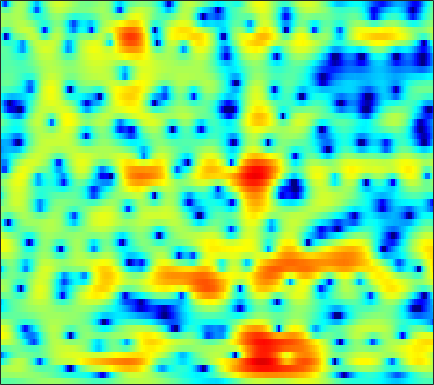

The data file committed next to this chart (first rows):
-1.564, -1.5552, -1.5475, -1.5328, -1.5067, -1.4462, -1.3468, -1.2473, -1.0869, -0.9031, -0.69098, -0.52679, -0.31827, -0.10133, 0.059078, 0.26, 0.43621, 0.55142, 0.68668, 0.80617, 0.89376, 0.94477, 0.98869, 1.0045
0.4705, 0.5716, 0.6909, 0.7902, 0.8495, 0.911, 0.9568, 0.9806, 0.9927, 0.9848, 0.9572, 0.9232, 0.8636, 0.7831, 0.711, 0.5981, 0.4634, 0.3481, 0.1736, -0.02637, -0.2557, -0.4491, -0.7362, -1.063
0.9741, 1.23, 1.553, 1.837, 2.011, 2.192, 2.296, 2.321, 2.265, 2.095, 1.812, 1.528, 1.051, 0.4841, 0.02588, -0.5978, -1.168, -1.514, -1.804, -1.888, -1.819, -1.721, -1.614, -1.619
-4.834, -3.727, -2.21, -0.8463, 0.02848, 0.9734, 1.665, 2.015, 2.26, 2.235, 1.949, 1.539, 0.7008, -0.541, -1.811, -4.127, -7.523, -11.05, -13.82, -9.488, -5.511, -3.402, -1.365, 0.06469
-11.12, -9.228, -6.778, -4.758, -3.535, -2.255, -1.313, -0.8052, -0.3502, -0.1191, -0.07411, -0.1353, -0.3321, -0.6199, -0.8626, -1.172, -1.399, -1.459, -1.357, -1.041, -0.5467, -0.09516, 0.5315, 1.147
-2.558, -2.178, -1.687, -1.243, -0.9722, -0.7208, -0.6064, -0.6109, -0.7384, -0.9884, -1.338, -1.629, -2.022, -2.356, -2.506, -2.535, -2.361, -2.1, -1.606, -1.016, -0.3789, 0.1132, 0.7411, 1.305
2.77, 2.777, 2.659, 2.403, 2.116, 1.592, 0.9012, 0.2739, -0.7334, -1.95, -3.411, -4.699, -6.779, -9.361, -11.5, -13.12, -11.12, -8.667, -5.737, -3.415, -1.621, -0.5489, 0.5689, 1.366
5.2, 4.898, 4.339, 3.575, 2.866, 1.705, 0.2706, -0.9892, -2.919, -5.054, -7.202, -8.618, -9.996, -10.76, -10.94, -10.44, -8.877, -7.251, -4.964, -2.881, -1.15, -0.1029, 0.9348, 1.598
4.357, 3.986, 3.351, 2.525, 1.755, 0.4854, -1.12, -2.595, -5.035, -8.213, -12.29, -15.04, -14.17, -10.74, -8.63, -6.371, -4.529, -3.333, -1.919, -0.7068, 0.3136, 0.9442, 1.582, 1.988
1.261, 1.103, 0.8274, 0.4531, 0.1053, -0.4374, -1.069, -1.58, -2.274, -2.908, -3.37, -3.549, -3.529, -3.217, -2.848, -2.235, -1.556, -1.05, -0.392, 0.2062, 0.7239, 1.046, 1.387, 1.617
-2.245, -2.037, -1.767, -1.548, -1.418, -1.293, -1.221, -1.191, -1.165, -1.129, -1.064, -0.9808, -0.8309, -0.6289, -0.4475, -0.1703, 0.1195, 0.3315, 0.5983, 0.8335, 1.022, 1.129, 1.228, 1.281
-6.25, -5.239, -4.068, -3.115, -2.535, -1.903, -1.409, -1.096, -0.7372, -0.4166, -0.1149, 0.1012, 0.3873, 0.6572, 0.8503, 1.086, 1.278, 1.39, 1.484, 1.505, 1.46, 1.376, 1.213, 0.9939
-7.326, -5.601, -3.978, -2.865, -2.252, -1.673, -1.254, -0.9982, -0.6726, -0.3187, 0.08491, 0.424, 0.9115, 1.4, 1.735, 2.106, 2.369, 2.491, 2.526, 2.41, 2.13, 1.813, 1.234, 0.5009
-1.243, -0.9897, -0.7636, -0.7429, -0.891, -1.315, -1.942, -2.466, -3.026, -3.068, -2.374, -1.501, -0.1707, 1.081, 1.895, 2.752, 3.354, 3.617, 3.73, 3.562, 3.1, 2.55, 1.525, 0.1076
1.917, 1.614, 1.11, 0.3968, -0.3538, -1.754, -3.885, -6.32, -11.91, -26.62, -11.38, -6.559, -2.699, -0.1881, 1.175, 2.504, 3.405, 3.809, 4.027, 3.909, 3.427, 2.846, 1.755, 0.2912
1.161, 0.9729, 0.6792, 0.2587, -0.1522, -0.8666, -1.723, -2.373, -3.102, -3.338, -2.87, -2.173, -1.017, 0.2006, 1.042, 2.018, 2.74, 3.13, 3.4, 3.36, 3.006, 2.509, 1.524, 0.1572
-2.643, -1.964, -1.177, -0.63, -0.4228, -0.4028, -0.6114, -0.8778, -1.303, -1.681, -1.86, -1.775, -1.366, -0.5941, 0.1434, 1.174, 2.064, 2.619, 3.149, 3.379, 3.327, 3.062, 2.416, 1.436
-8.113, -5.164, -2.737, -1.347, -0.7654, -0.5553, -0.871, -1.491, -2.822, -4.862, -7.8, -10.19, -10.3, -6.741, -4.179, -1.535, 0.4066, 1.515, 2.55, 3.207, 3.504, 3.547, 3.363, 2.955
-1.958, -1.285, -0.499, 0.0374, 0.1816, 0.06165, -0.4925, -1.162, -2.434, -4.167, -6.183, -7.355, -7.475, -5.77, -4.134, -2.136, -0.5031, 0.4745, 1.455, 2.113, 2.463, 2.554, 2.488, 2.218
2.065, 2.194, 2.277, 2.208, 2.021, 1.623, 1.048, 0.5128, -0.3162, -1.147, -1.897, -2.316, -2.529, -2.338, -1.993, -1.305, -0.5281, 0.0002858, 0.6024, 1.012, 1.179, 1.105, 0.7424, 0.09098
4.588, 4.472, 4.22, 3.83, 3.466, 2.828, 2.046, 1.329, 0.2289, -1.03, -2.392, -3.405, -4.453, -4.807, -4.445, -3.399, -2.117, -1.255, -0.3014, 0.3011, 0.5258, 0.4184, -0.1497, -1.284
4.933, 4.637, 4.168, 3.63, 3.164, 2.439, 1.536, 0.7189, -0.625, -2.447, -4.956, -7.698, -14.16, -30.07, -14.31, -7.794, -4.375, -2.634, -1.014, 0.001571, 0.5287, 0.6492, 0.4789, -0.05758
2.911, 2.391, 1.719, 1.122, 0.7258, 0.272, -0.166, -0.5327, -1.159, -1.949, -2.874, -3.61, -4.389, -4.594, -4.236, -3.233, -2.051, -1.191, -0.2323, 0.4901, 0.959, 1.167, 1.26, 1.185
-0.4577, -1.76, -3.401, -4.424, -4.456, -3.779, -2.819, -2.182, -1.535, -1.113, -0.8902, -0.7694, -0.6275, -0.4575, -0.2684, 0.03501, 0.4243, 0.727, 1.106, 1.429, 1.694, 1.832, 1.924, 1.912
-2.626, -5.255, -10.85, -21.45, -14.53, -7.775, -4.338, -2.683, -1.16, -0.164, 0.4523, 0.7559, 0.9869, 1.109, 1.158, 1.19, 1.228, 1.274, 1.372, 1.522, 1.706, 1.828, 1.962, 2.014
-0.105, -0.9605, -1.914, -2.37, -2.232, -1.546, -0.6331, 0.02239, 0.7598, 1.243, 1.501, 1.513, 1.334, 0.9566, 0.5595, -0.02299, -0.611, -0.9603, -1.13, -0.9442, -0.4936, -0.06987, 0.4891, 0.9239
0.819, 0.8303, 0.9501, 1.172, 1.397, 1.722, 2.049, 2.255, 2.407, 2.376, 2.114, 1.742, 0.9812, -0.1657, -1.325, -3.372, -6.096, -8.489, -10.53, -8.71, -5.758, -3.918, -2.102, -0.844
-1.607, -0.6261, 0.4981, 1.42, 1.964, 2.525, 2.901, 3.061, 3.081, 2.891, 2.432, 1.927, 0.9693, -0.3287, -1.567, -3.688, -6.333, -8.562, -10.26, -8.868, -6.406, -4.739, -3.015, -1.77
-4.254, -2.305, -0.4126, 0.9709, 1.736, 2.506, 2.988, 3.174, 3.218, 3.037, 2.618, 2.153, 1.344, 0.3649, -0.4469, -1.58, -2.627, -3.234, -3.729, -3.795, -3.5, -3.139, -2.635, -2.175
-1.705, -0.7156, 0.5115, 1.53, 2.177, 2.868, 3.332, 3.519, 3.581, 3.369, 2.937, 2.429, 1.579, 0.5152, -0.3447, -1.505, -2.521, -3.069, -3.513, -3.595, -3.415, -3.278, -3.131, -3.119
0.1625, 0.6342, 1.352, 2.101, 2.669, 3.325, 3.859, 4.145, 4.292, 4.154, 3.678, 3.094, 1.938, 0.3077, -1.294, -3.913, -6.946, -8.701, -8.393, -6.549, -5.008, -4.253, -3.763, -3.864
-1.629, -1.535, -1.012, 0.03437, 0.9662, 2.197, 3.276, 3.922, 4.479, 4.718, 4.531, 4.133, 3.16, 1.64, 0.01355, -2.88, -6.63, -8.972, -8.216, -5.704, -3.966, -3.231, -2.967, -3.333
-10.02, -13.3, -13.2, -7.774, -4.614, -1.498, 0.6755, 1.884, 3.059, 3.81, 4.185, 4.22, 3.993, 3.474, 2.912, 2.045, 1.175, 0.5993, 0.1565, -0.181, -0.5395, -0.9774, -1.942, -3.38
-9.59, -10.38, -9.993, -7.77, -5.869, -3.51, -1.578, -0.4264, 0.8683, 1.816, 2.554, 2.946, 3.312, 3.468, 3.512, 3.411, 3.198, 2.977, 2.575, 2.041, 1.307, 0.545, -0.8024, -2.742
-8.323, -7.913, -7.285, -6.489, -5.855, -4.907, -3.967, -3.264, -2.317, -1.335, -0.389, 0.3108, 1.136, 1.836, 2.254, 2.675, 2.93, 3.022, 2.953, 2.731, 2.312, 1.889, 1.171, 0.2984
-9.556, -8.862, -8.236, -7.973, -7.925, -8.096, -8.326, -8.315, -7.861, -6.638, -4.971, -3.656, -2.03, -0.6165, 0.2377, 1.177, 1.869, 2.236, 2.574, 2.722, 2.723, 2.647, 2.453, 2.219
-8.86, -8.478, -8.381, -8.798, -9.491, -11.16, -14.18, -18.38, -26.6, -15.99, -10.15, -7.289, -4.476, -2.398, -1.157, 0.1184, 1.072, 1.603, 2.138, 2.478, 2.684, 2.761, 2.809, 2.82
-5.882, -5.955, -6.282, -6.843, -7.477, -8.518, -9.696, -10.41, -10.54, -9.267, -7.201, -5.598, -3.644, -2.005, -0.9699, 0.1494, 0.9931, 1.466, 1.871, 2.103, 2.191, 2.206, 2.22, 2.267
-2.627, -2.951, -3.43, -3.958, -4.341, -4.813, -5.124, -5.17, -4.937, -4.365, -3.469, -2.686, -1.555, -0.4748, 0.2388, 1.034, 1.584, 1.824, 1.879, 1.645, 1.142, 0.665, 0.04059, -0.2488
-0.5552, -1.163, -1.954, -2.746, -3.268, -3.868, -4.253, -4.378, -4.22, -3.666, -2.759, -1.922, -0.7257, 0.4288, 1.197, 2.008, 2.501, 2.628, 2.42, 1.653, 0.1635, -1.644, -5.603, -12.03
-1.956, -3.02, -4.497, -5.951, -6.979, -8.205, -9.345, -10.13, -10.66, -9.825, -7.687, -5.746, -3.335, -1.279, -0.02437, 1.282, 2.17, 2.549, 2.687, 2.33, 1.497, 0.5498, -0.9207, -1.902
-6.183, -8.13, -11.33, -14.72, -16.41, -16.92, -17.31, -18.66, -23.87, -23.5, -14.74, -10.64, -6.788, -3.963, -2.331, -0.5976, 0.7026, 1.434, 2.108, 2.508, 2.661, 2.678, 2.643, 2.664
-7.65, -9.624, -13.33, -18.18, -20.32, -18, -15.47, -14.26, -12.97, -11.59, -9.786, -8.267, -6.284, -4.438, -3.129, -1.583, -0.2124, 0.6933, 1.714, 2.535, 3.142, 3.475, 3.762, 3.89
-5.067, -5.656, -6.609, -7.461, -7.881, -8.101, -7.963, -7.78, -7.448, -7.117, -6.76, -6.473, -5.947, -5.173, -4.349, -2.936, -1.334, -0.1428, 1.303, 2.498, 3.428, 3.93, 4.353, 4.487
-2.279, -2.24, -2.327, -2.538, -2.726, -2.996, -3.314, -3.603, -4.139, -4.904, -6.083, -7.366, -9.748, -12.2, -11.73, -7.854, -4.119, -1.895, 0.4242, 2.144, 3.382, 4.032, 4.562, 4.723
-1.204, -1.015, -0.8986, -0.9255, -1.032, -1.271, -1.649, -2.029, -2.724, -3.692, -5.046, -6.387, -8.647, -10.63, -10.32, -7.408, -4.232, -2.251, -0.1312, 1.464, 2.62, 3.242, 3.763, 3.954
-1.43, -1.252, -1.123, -1.092, -1.137, -1.287, -1.527, -1.772, -2.16, -2.627, -3.118, -3.459, -3.775, -3.783, -3.511, -2.774, -1.763, -0.9353, 0.1268, 1.062, 1.811, 2.237, 2.616, 2.781
-1.804, -1.659, -1.538, -1.498, -1.514, -1.593, -1.716, -1.827, -1.978, -2.104, -2.172, -2.166, -2.055, -1.806, -1.522, -1.042, -0.4737, -0.02056, 0.5677, 1.105, 1.546, 1.798, 2.019, 2.104
-1.907, -1.786, -1.702, -1.714, -1.769, -1.889, -2.044, -2.152, -2.266, -2.285, -2.184, -2.021, -1.683, -1.232, -0.8414, -0.2926, 0.2635, 0.6585, 1.134, 1.528, 1.82, 1.965, 2.053, 2.021
-1.627, -1.546, -1.579, -1.729, -1.917, -2.26, -2.704, -3.055, -3.487, -3.713, -3.57, -3.197, -2.423, -1.473, -0.7534, 0.1476, 0.9263, 1.417, 1.953, 2.331, 2.569, 2.65, 2.629, 2.45
-1.21, -1.315, -1.557, -1.871, -2.188, -2.799, -3.733, -4.783, -6.7, -9.002, -9.634, -7.926, -4.864, -2.33, -0.8478, 0.6489, 1.714, 2.297, 2.847, 3.199, 3.391, 3.441, 3.374, 3.119
-1.933, -2.755, -3.582, -3.803, -3.616, -3.367, -3.576, -4.258, -6.062, -8.906, -9.901, -7.452, -3.755, -1.053, 0.3494, 1.619, 2.35, 2.626, 2.749, 2.768, 2.785, 2.854, 2.971, 3.018
-3.687, -7.283, -18.29, -13.09, -7.219, -3.447, -1.547, -0.7494, -0.2299, 0.0728, 0.4803, 0.9311, 1.622, 2.228, 2.496, 2.519, 2.055, 1.359, -0.005005, -1.622, -2.49, -2.047, -0.5276, 0.9637
-0.5268, -1.638, -2.614, -2.492, -1.721, -0.4249, 0.7091, 1.383, 2.038, 2.479, 2.731, 2.816, 2.807, 2.583, 2.26, 1.49, 0.2266, -1.169, -3.954, -8.69, -14.94, -10.8, -5.115, -1.938
1.278, 0.9964, 0.7426, 0.7148, 0.8254, 1.123, 1.481, 1.71, 1.953, 2.044, 1.962, 1.782, 1.387, 0.8231, 0.2973, -0.5165, -1.421, -2.116, -3.031, -3.688, -3.816, -3.473, -2.579, -1.535
1.425, 1.178, 0.9715, 0.9773, 1.085, 1.303, 1.543, 1.675, 1.719, 1.569, 1.203, 0.7696, -0.04769, -1.068, -1.931, -3.02, -3.788, -4.018, -3.835, -3.266, -2.474, -1.836, -0.9923, -0.25
-0.3659, -1.048, -1.353, -0.9745, -0.3937, 0.4482, 1.152, 1.532, 1.752, 1.64, 1.147, 0.4978, -0.8058, -2.738, -4.746, -8.429, -12.54, -12.16, -8.041, -4.769, -2.457, -1.135, 0.2111, 1.192
-6.091, -10.76, -13.74, -7.422, -4.248, -1.519, 0.1556, 0.9504, 1.549, 1.677, 1.354, 0.8194, -0.2812, -1.92, -3.53, -6.042, -8.046, -7.907, -5.756, -3.324, -1.33, -0.1408, 1.09, 2.003
